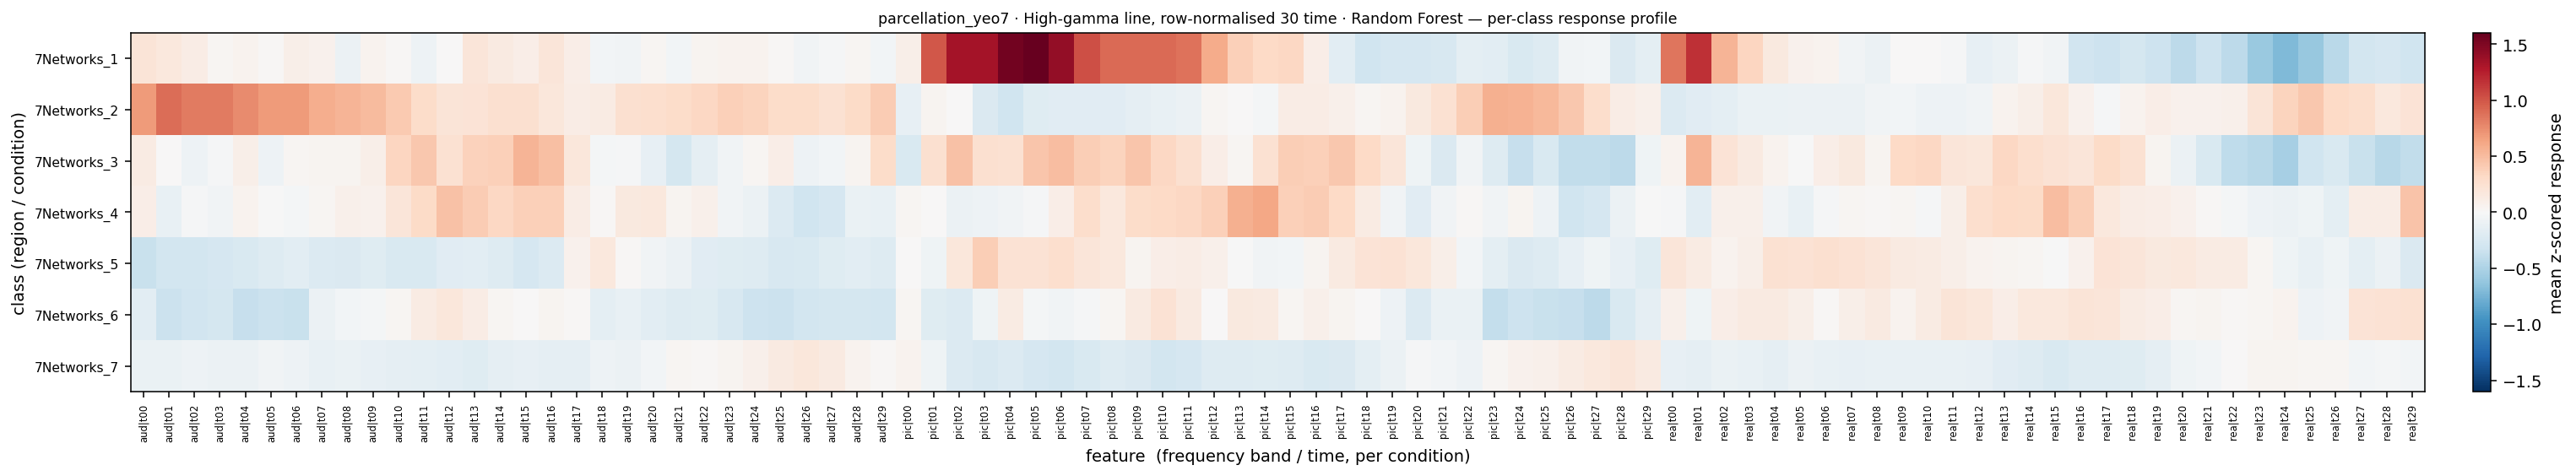

The data file committed next to this chart (first rows):
, aud|t00, aud|t01, aud|t02, aud|t03, aud|t04, aud|t05, aud|t06, aud|t07, aud|t08, aud|t09, aud|t10, aud|t11, aud|t12, aud|t13, aud|t14, aud|t15, aud|t16, aud|t17, aud|t18, aud|t19, aud|t20, aud|t21, aud|t22
7Networks_1, 0.2057, 0.1749, 0.1201, 0.02766, 0.05688, 0.01954, 0.09553, 0.07439, -0.09899, 0.05702, 0.01984, -0.07559, 0.01135, 0.1999, 0.1418, 0.1027, 0.1905, 0.1115, -0.04191, -0.0545, 0.0314, -0.03796, 0.0384
7Networks_2, 0.6825, 0.8982, 0.832, 0.8265, 0.752, 0.6849, 0.6778, 0.5846, 0.5459, 0.5113, 0.4216, 0.2992, 0.2071, 0.2181, 0.2549, 0.2612, 0.1859, 0.1222, 0.1359, 0.2546, 0.2743, 0.2954, 0.3258
7Networks_3, 0.1295, 0.002654, -0.08018, -0.01293, 0.09763, -0.07539, 0.02835, 0.04185, 0.03863, 0.09478, 0.3393, 0.4304, 0.2402, 0.3712, 0.3766, 0.5493, 0.4812, 0.1813, -0.03128, -0.01379, -0.1273, -0.2802, -0.1383
7Networks_4, 0.1086, -0.122, -0.01808, -0.05995, 0.05248, -0.009533, -0.03545, 0.03597, 0.08171, 0.06413, 0.1962, 0.305, 0.467, 0.4034, 0.3305, 0.3811, 0.3761, 0.1128, 0.01287, 0.1588, 0.1751, 0.0425, 0.08494
7Networks_5, -0.3616, -0.2882, -0.2949, -0.2742, -0.2478, -0.2049, -0.1651, -0.2251, -0.2286, -0.193, -0.247, -0.2406, -0.1874, -0.1752, -0.2057, -0.2698, -0.2175, 0.06488, 0.1644, 0.02214, -0.0537, -0.09843, -0.187
7Networks_6, -0.1677, -0.3459, -0.3124, -0.2847, -0.3684, -0.3491, -0.3536, -0.09924, -0.04968, -0.03507, 0.03289, 0.1299, 0.18, 0.1158, 0.02626, 0.00798, 0.04031, 0.01667, -0.1623, -0.1163, -0.1702, -0.2106, -0.1961
7Networks_7, -0.1032, -0.1047, -0.08696, -0.09542, -0.09291, -0.0522, -0.08665, -0.113, -0.1003, -0.1312, -0.1461, -0.1542, -0.1731, -0.1912, -0.1422, -0.137, -0.1423, -0.1485, -0.07996, -0.1001, -0.04865, 0.03402, 0.02453
